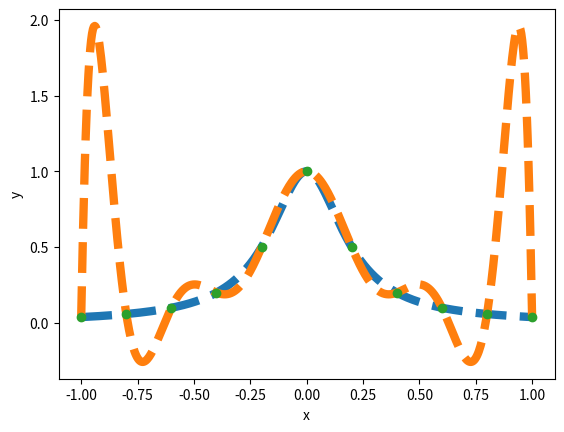

Write Python code to recreate this figure.
#!/usr/bin/python3
from math import *
import matplotlib.pyplot as plt
import numpy as np

# Function to calculate the kth Lagrange polynomial at x associated with points in
# the vector xp
def lpoly(x,xp,k):
    li=1
    for l in range(xp.size):
        if k!=l:
            li*=(x-xp[l])/(xp[k]-xp[l])
    return li

# Lagrange interpolation for points (xp,yp) evaluated at x
def l_inter(x,xp,yp):
    s=0
    for k in range(xp.size):
        s+=yp[k]*lpoly(x,xp,k)
    return s

# Control points and Runge function
n=11
xp=np.linspace(-1,1,n)
#xp=np.array([cos((2*j+1)*pi/(2*n)) for j in range(n)])
yp=np.array([1/(1+25*x*x) for x in xp])

# Sample points
xx=np.linspace(-1,1,500)
yy=np.array([l_inter(x,xp,yp) for x in xx])
yf=np.array([1/(1+25*x*x) for x in xx])

# Plot figure using Matplotlib
plt.figure()
plt.plot(xx,yf,'--',xx,yy,'--',xp,yp,'o',linewidth=6)
plt.xlabel('x')
plt.ylabel('y')
plt.show()
